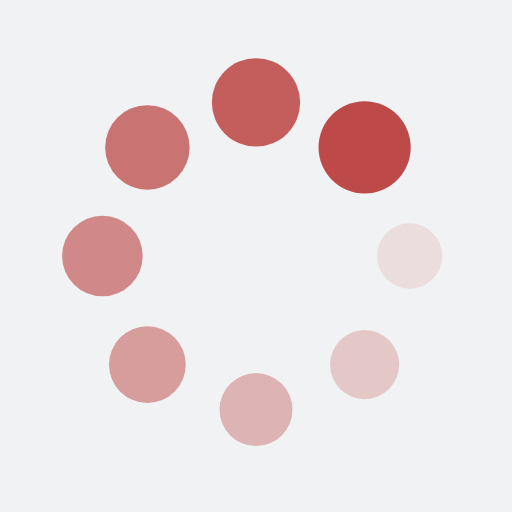
t = 0.00 s
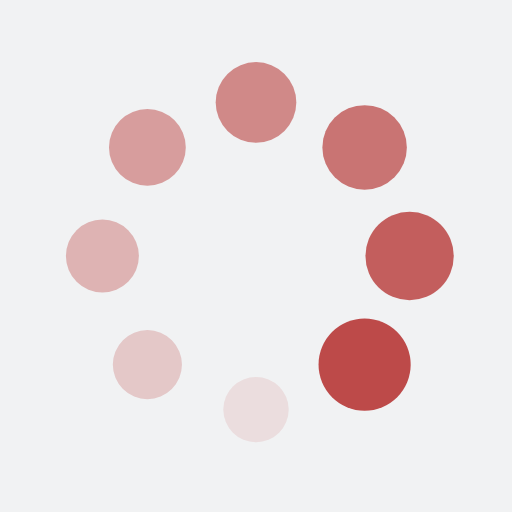
t = 0.25 s
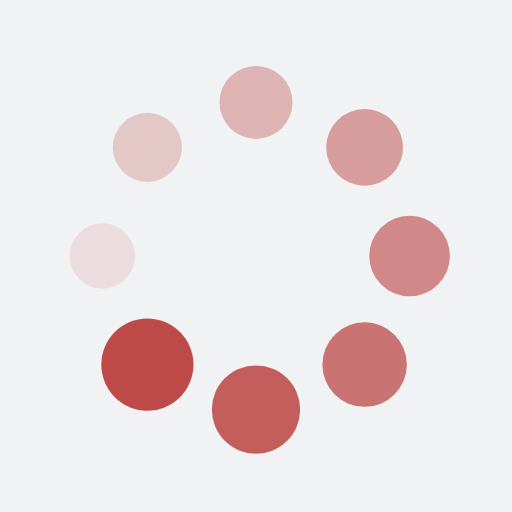
t = 0.50 s
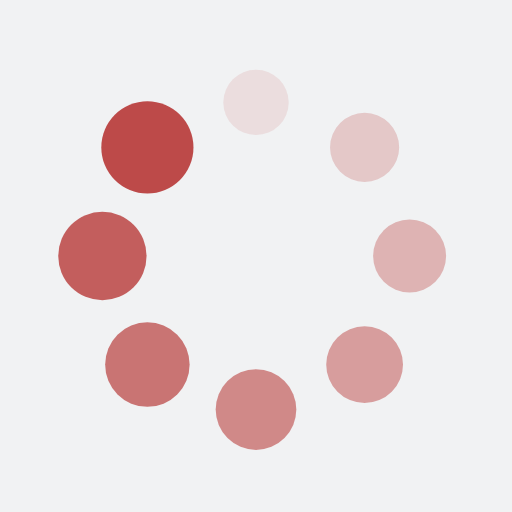
t = 0.75 s

The animated SVG that drew these frames (rendered in a browser with its animation timeline set to each time). Animation: 16 SMIL elements (animate=8,animateTransform=8); one cycle of 1.00 s, repeats indefinitely.

<?xml version="1.0" encoding="utf-8"?>
<svg xmlns="http://www.w3.org/2000/svg" xmlns:xlink="http://www.w3.org/1999/xlink" style="margin: auto; background: rgb(241, 242, 243); display: block; shape-rendering: auto;" width="200px" height="200px" viewBox="0 0 100 100" preserveAspectRatio="xMidYMid">
<g transform="translate(80,50)">
<g transform="rotate(0)">
<circle cx="0" cy="0" r="6" fill="#bd4a49" fill-opacity="1">
  <animateTransform attributeName="transform" type="scale" begin="-0.875s" values="1.5 1.5;1 1" keyTimes="0;1" dur="1s" repeatCount="indefinite"></animateTransform>
  <animate attributeName="fill-opacity" keyTimes="0;1" dur="1s" repeatCount="indefinite" values="1;0" begin="-0.875s"></animate>
</circle>
</g>
</g><g transform="translate(71.21320343559643,71.21320343559643)">
<g transform="rotate(45)">
<circle cx="0" cy="0" r="6" fill="#bd4a49" fill-opacity="0.875">
  <animateTransform attributeName="transform" type="scale" begin="-0.75s" values="1.5 1.5;1 1" keyTimes="0;1" dur="1s" repeatCount="indefinite"></animateTransform>
  <animate attributeName="fill-opacity" keyTimes="0;1" dur="1s" repeatCount="indefinite" values="1;0" begin="-0.75s"></animate>
</circle>
</g>
</g><g transform="translate(50,80)">
<g transform="rotate(90)">
<circle cx="0" cy="0" r="6" fill="#bd4a49" fill-opacity="0.75">
  <animateTransform attributeName="transform" type="scale" begin="-0.625s" values="1.5 1.5;1 1" keyTimes="0;1" dur="1s" repeatCount="indefinite"></animateTransform>
  <animate attributeName="fill-opacity" keyTimes="0;1" dur="1s" repeatCount="indefinite" values="1;0" begin="-0.625s"></animate>
</circle>
</g>
</g><g transform="translate(28.786796564403577,71.21320343559643)">
<g transform="rotate(135)">
<circle cx="0" cy="0" r="6" fill="#bd4a49" fill-opacity="0.625">
  <animateTransform attributeName="transform" type="scale" begin="-0.5s" values="1.5 1.5;1 1" keyTimes="0;1" dur="1s" repeatCount="indefinite"></animateTransform>
  <animate attributeName="fill-opacity" keyTimes="0;1" dur="1s" repeatCount="indefinite" values="1;0" begin="-0.5s"></animate>
</circle>
</g>
</g><g transform="translate(20,50.00000000000001)">
<g transform="rotate(180)">
<circle cx="0" cy="0" r="6" fill="#bd4a49" fill-opacity="0.5">
  <animateTransform attributeName="transform" type="scale" begin="-0.375s" values="1.5 1.5;1 1" keyTimes="0;1" dur="1s" repeatCount="indefinite"></animateTransform>
  <animate attributeName="fill-opacity" keyTimes="0;1" dur="1s" repeatCount="indefinite" values="1;0" begin="-0.375s"></animate>
</circle>
</g>
</g><g transform="translate(28.78679656440357,28.786796564403577)">
<g transform="rotate(225)">
<circle cx="0" cy="0" r="6" fill="#bd4a49" fill-opacity="0.375">
  <animateTransform attributeName="transform" type="scale" begin="-0.25s" values="1.5 1.5;1 1" keyTimes="0;1" dur="1s" repeatCount="indefinite"></animateTransform>
  <animate attributeName="fill-opacity" keyTimes="0;1" dur="1s" repeatCount="indefinite" values="1;0" begin="-0.25s"></animate>
</circle>
</g>
</g><g transform="translate(49.99999999999999,20)">
<g transform="rotate(270)">
<circle cx="0" cy="0" r="6" fill="#bd4a49" fill-opacity="0.25">
  <animateTransform attributeName="transform" type="scale" begin="-0.125s" values="1.5 1.5;1 1" keyTimes="0;1" dur="1s" repeatCount="indefinite"></animateTransform>
  <animate attributeName="fill-opacity" keyTimes="0;1" dur="1s" repeatCount="indefinite" values="1;0" begin="-0.125s"></animate>
</circle>
</g>
</g><g transform="translate(71.21320343559643,28.78679656440357)">
<g transform="rotate(315)">
<circle cx="0" cy="0" r="6" fill="#bd4a49" fill-opacity="0.125">
  <animateTransform attributeName="transform" type="scale" begin="0s" values="1.5 1.5;1 1" keyTimes="0;1" dur="1s" repeatCount="indefinite"></animateTransform>
  <animate attributeName="fill-opacity" keyTimes="0;1" dur="1s" repeatCount="indefinite" values="1;0" begin="0s"></animate>
</circle>
</g>
</g>
<!-- [ldio] generated by https://loading.io/ --></svg>
